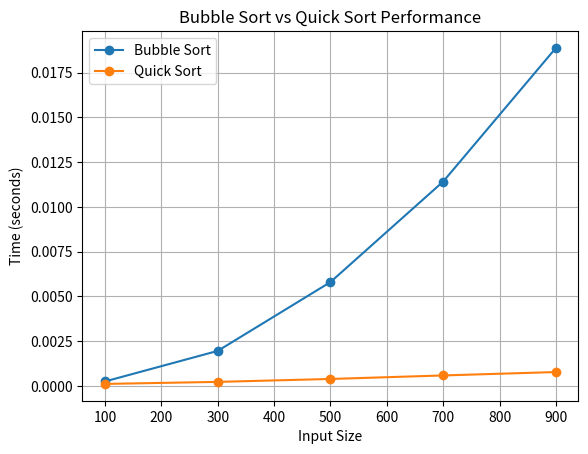

Write the Python code that produced this figure.
import time
import random
import matplotlib.pyplot as plt

# ---------------- Bubble Sort ----------------
def bubble_sort(arr):
    n = len(arr)
    for i in range(n):
        for j in range(0, n-i-1):
            if arr[j] > arr[j+1]:
                arr[j], arr[j+1] = arr[j+1], arr[j]
    return arr

# ---------------- Quick Sort ----------------
def quick_sort(arr):
    if len(arr) <= 1:
        return arr
    pivot = arr[0]
    left = [x for x in arr[1:] if x <= pivot]
    right = [x for x in arr[1:] if x > pivot]
    return quick_sort(left) + [pivot] + quick_sort(right)

# ---------------- Main Program ----------------
if __name__ == "__main__":

    # Input sizes to test
    input_sizes = [100, 300, 500, 700, 900]

    # Lists to store time results
    bubble_times = []
    quick_times = []

    # Run the sorting algorithms
    for size in input_sizes:
        data = random.sample(range(10000), size)

        # Bubble Sort timing
        arr1 = data.copy()
        start = time.time()
        bubble_sort(arr1)
        bubble_times.append(time.time() - start)

        # Quick Sort timing
        arr2 = data.copy()
        start = time.time()
        quick_sort(arr2)
        quick_times.append(time.time() - start)

        print(f"Completed test for size: {size}")

    # ---------------- Plot the Graph ----------------
    plt.plot(input_sizes, bubble_times, marker='o', label="Bubble Sort")
    plt.plot(input_sizes, quick_times, marker='o', label="Quick Sort")

    plt.xlabel("Input Size")
    plt.ylabel("Time (seconds)")
    plt.title("Bubble Sort vs Quick Sort Performance")
    plt.legend()
    plt.grid(True)

    # ---------------- Save the Graph ----------------
    plt.savefig("sorting_comparison_graph.png")  # Saves PNG file
    plt.savefig("sorting_comparison_graph.pdf")  # Optional PDF version

    print("\nGraph saved as 'sorting_comparison_graph.png' and 'sorting_comparison_graph.pdf'.")

    # Show the graph window
    plt.show()